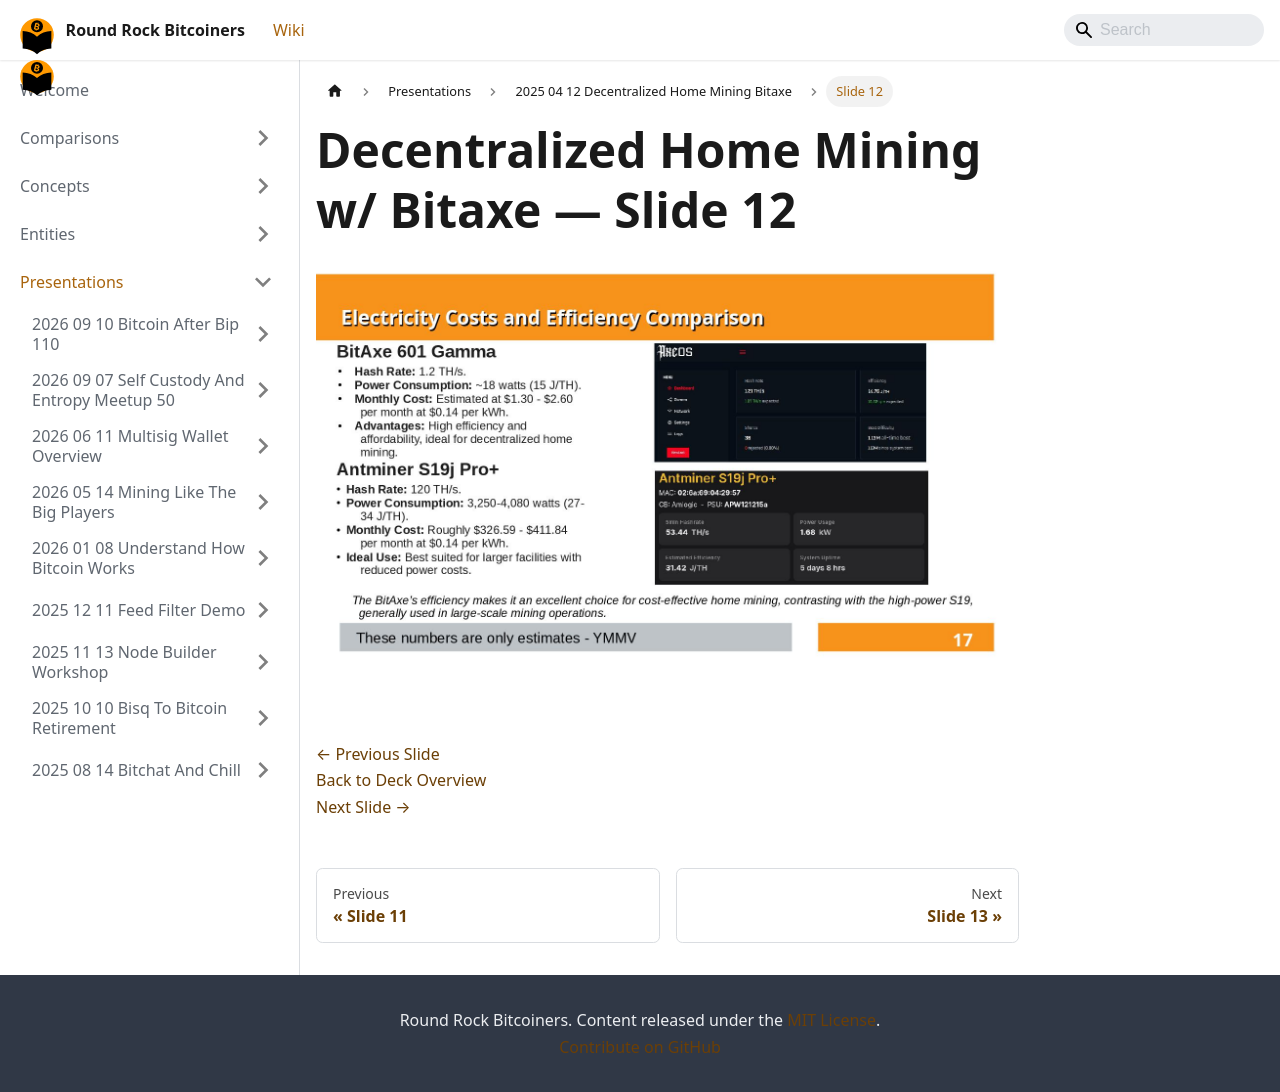

repository: jason-me/rrbtc-wiki · page: presentations/2025-04-12-decentralized-home-mining-bitaxe/slide-012/index.html · generator: docusaurus

---
title: "Slide 12 of 26 - Decentralized Home Mining w/ Bitaxe"
sidebar_label: "Slide 12"
pagination_next: "presentations/2025-04-12-decentralized-home-mining-bitaxe/slide-013"
pagination_prev: "presentations/2025-04-12-decentralized-home-mining-bitaxe/slide-011"
---

# Decentralized Home Mining w/ Bitaxe — Slide 12

![Slide 12 of 26 from 'Decentralized Home Mining w/ Bitaxe' (2025-04-01)](/img/slides/2025-04-12-decentralized-home-mining-bitaxe/slide_011.jpg)

<br/>
<br/>

[← Previous Slide](/presentations/2025-04-12-decentralized-home-mining-bitaxe/slide-011)  
[Back to Deck Overview](/presentations/2025-04-12-decentralized-home-mining-bitaxe/)  
[Next Slide →](/presentations/2025-04-12-decentralized-home-mining-bitaxe/slide-013)
